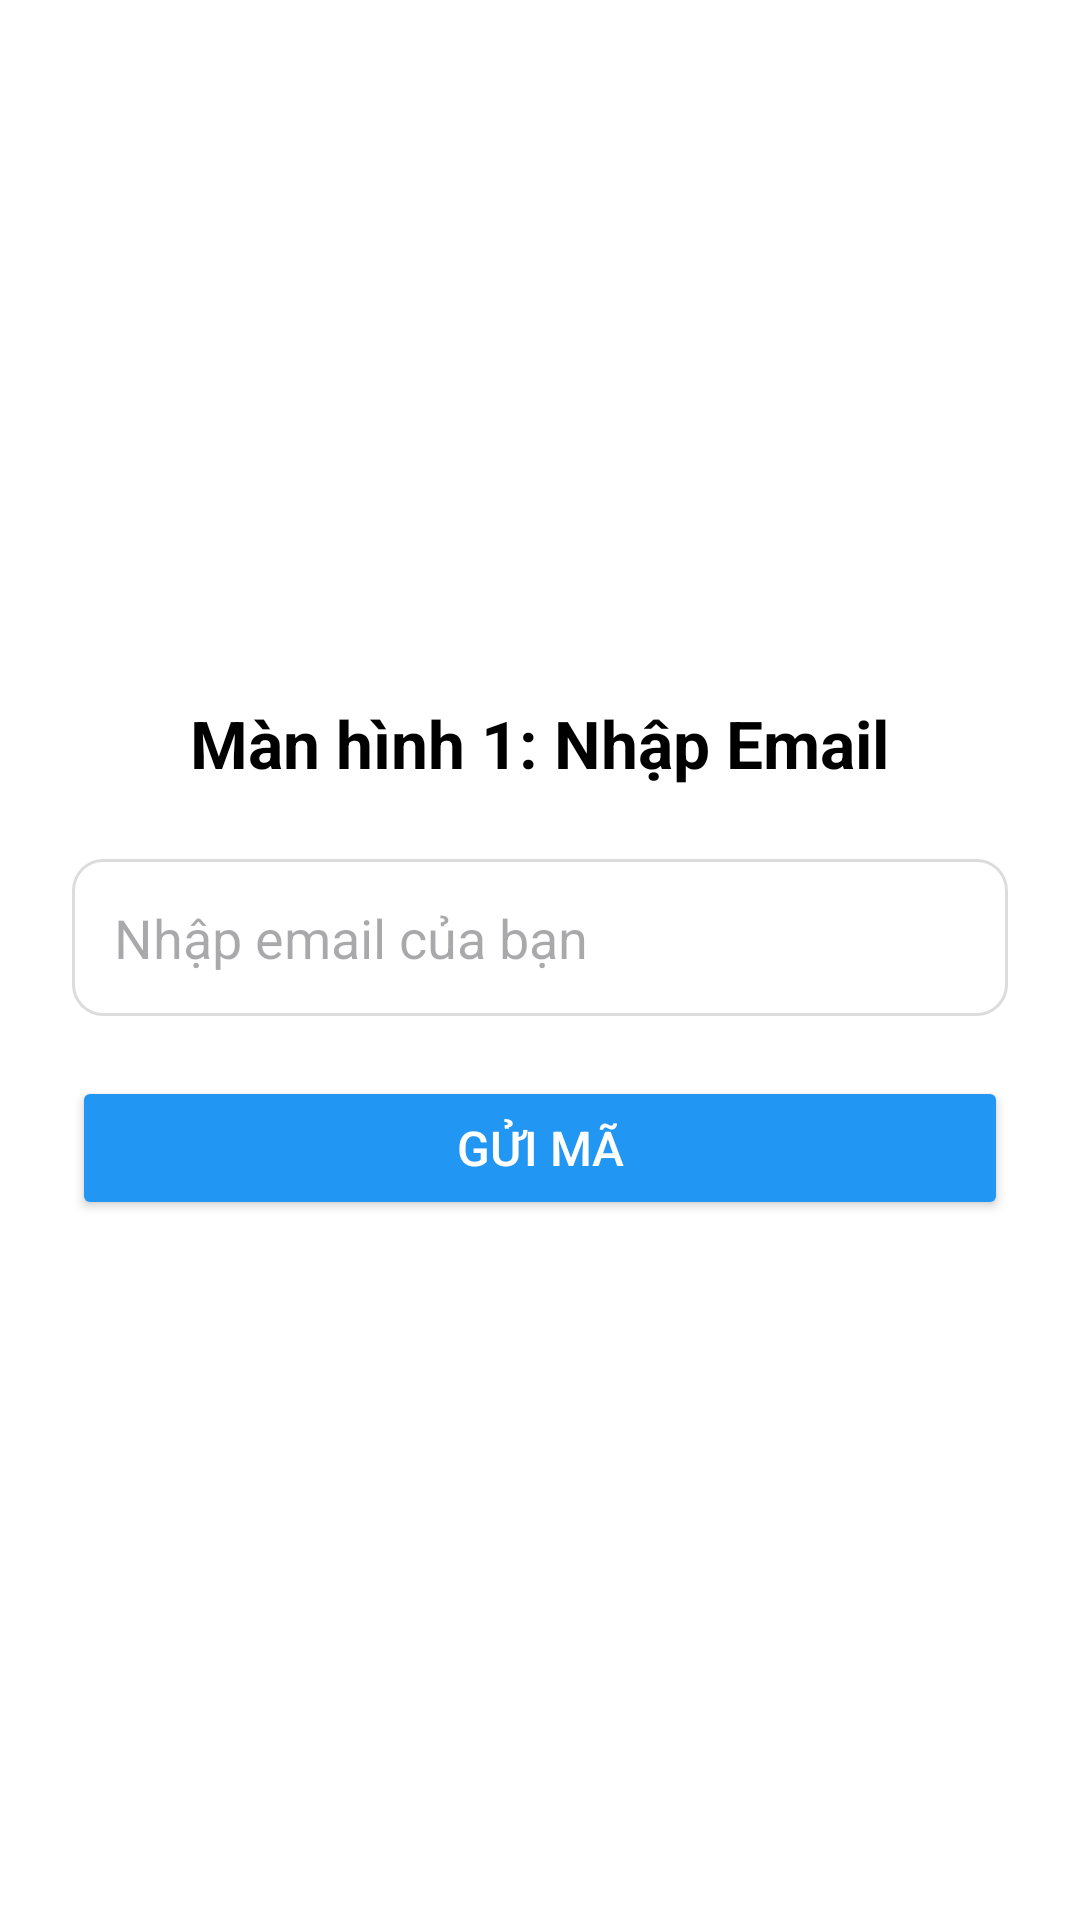

Here is an Android app screen rendered from its layout file. Give the layout XML and the strings, colors and styles it references.
<!-- AndroidManifest.xml: application theme Theme.Tuan4_bt01_Quanlythuvien -->
<!-- res/layout/screen_step1_email.xml -->
<?xml version="1.0" encoding="utf-8"?>
<LinearLayout xmlns:android="http://schemas.android.com/apk/res/android"
    android:layout_width="match_parent"
    android:layout_height="match_parent"
    android:orientation="vertical"
    android:gravity="center"
    android:padding="24dp"
    android:background="#FFFFFF">

    <TextView
        android:layout_width="wrap_content"
        android:layout_height="wrap_content"
        android:text="Màn hình 1: Nhập Email"
        android:textSize="22sp"
        android:textStyle="bold"
        android:textColor="@android:color/black"
        android:paddingBottom="24dp" />

    <EditText
        android:id="@+id/et_email"
        android:layout_width="match_parent"
        android:layout_height="wrap_content"
        android:hint="Nhập email của bạn"
        android:inputType="textEmailAddress"
        android:autofillHints="emailAddress"
        android:background="@drawable/bg_rounded_border"
        android:padding="14dp"
        android:layout_marginBottom="20dp" />

    <Button
        android:id="@+id/btn_send_code"
        android:layout_width="match_parent"
        android:layout_height="wrap_content"
        android:text="Gửi mã"
        android:backgroundTint="#2196F3"
        android:textColor="@android:color/white"
        android:textSize="16sp" />

</LinearLayout>
<!-- resources referenced by this layout -->
<resources>
  <!-- drawable bg_rounded_border (drawable) -->
  <?xml version="1.0" encoding="utf-8"?>
  <shape xmlns:android="http://schemas.android.com/apk/res/android"
      android:shape="rectangle">
      <stroke android:width="1dp" android:color="#DCDCDC" />
      <corners android:radius="10dp" />
      <solid android:color="@android:color/white" />
  </shape>
  <style name="Theme.Tuan4_bt01_Quanlythuvien" parent="Base.Theme.Tuan4_bt01_Quanlythuvien" />
  <style name="Base.Theme.Tuan4_bt01_Quanlythuvien" parent="Theme.Material3.DayNight.NoActionBar">
          
          
      </style>
</resources>
